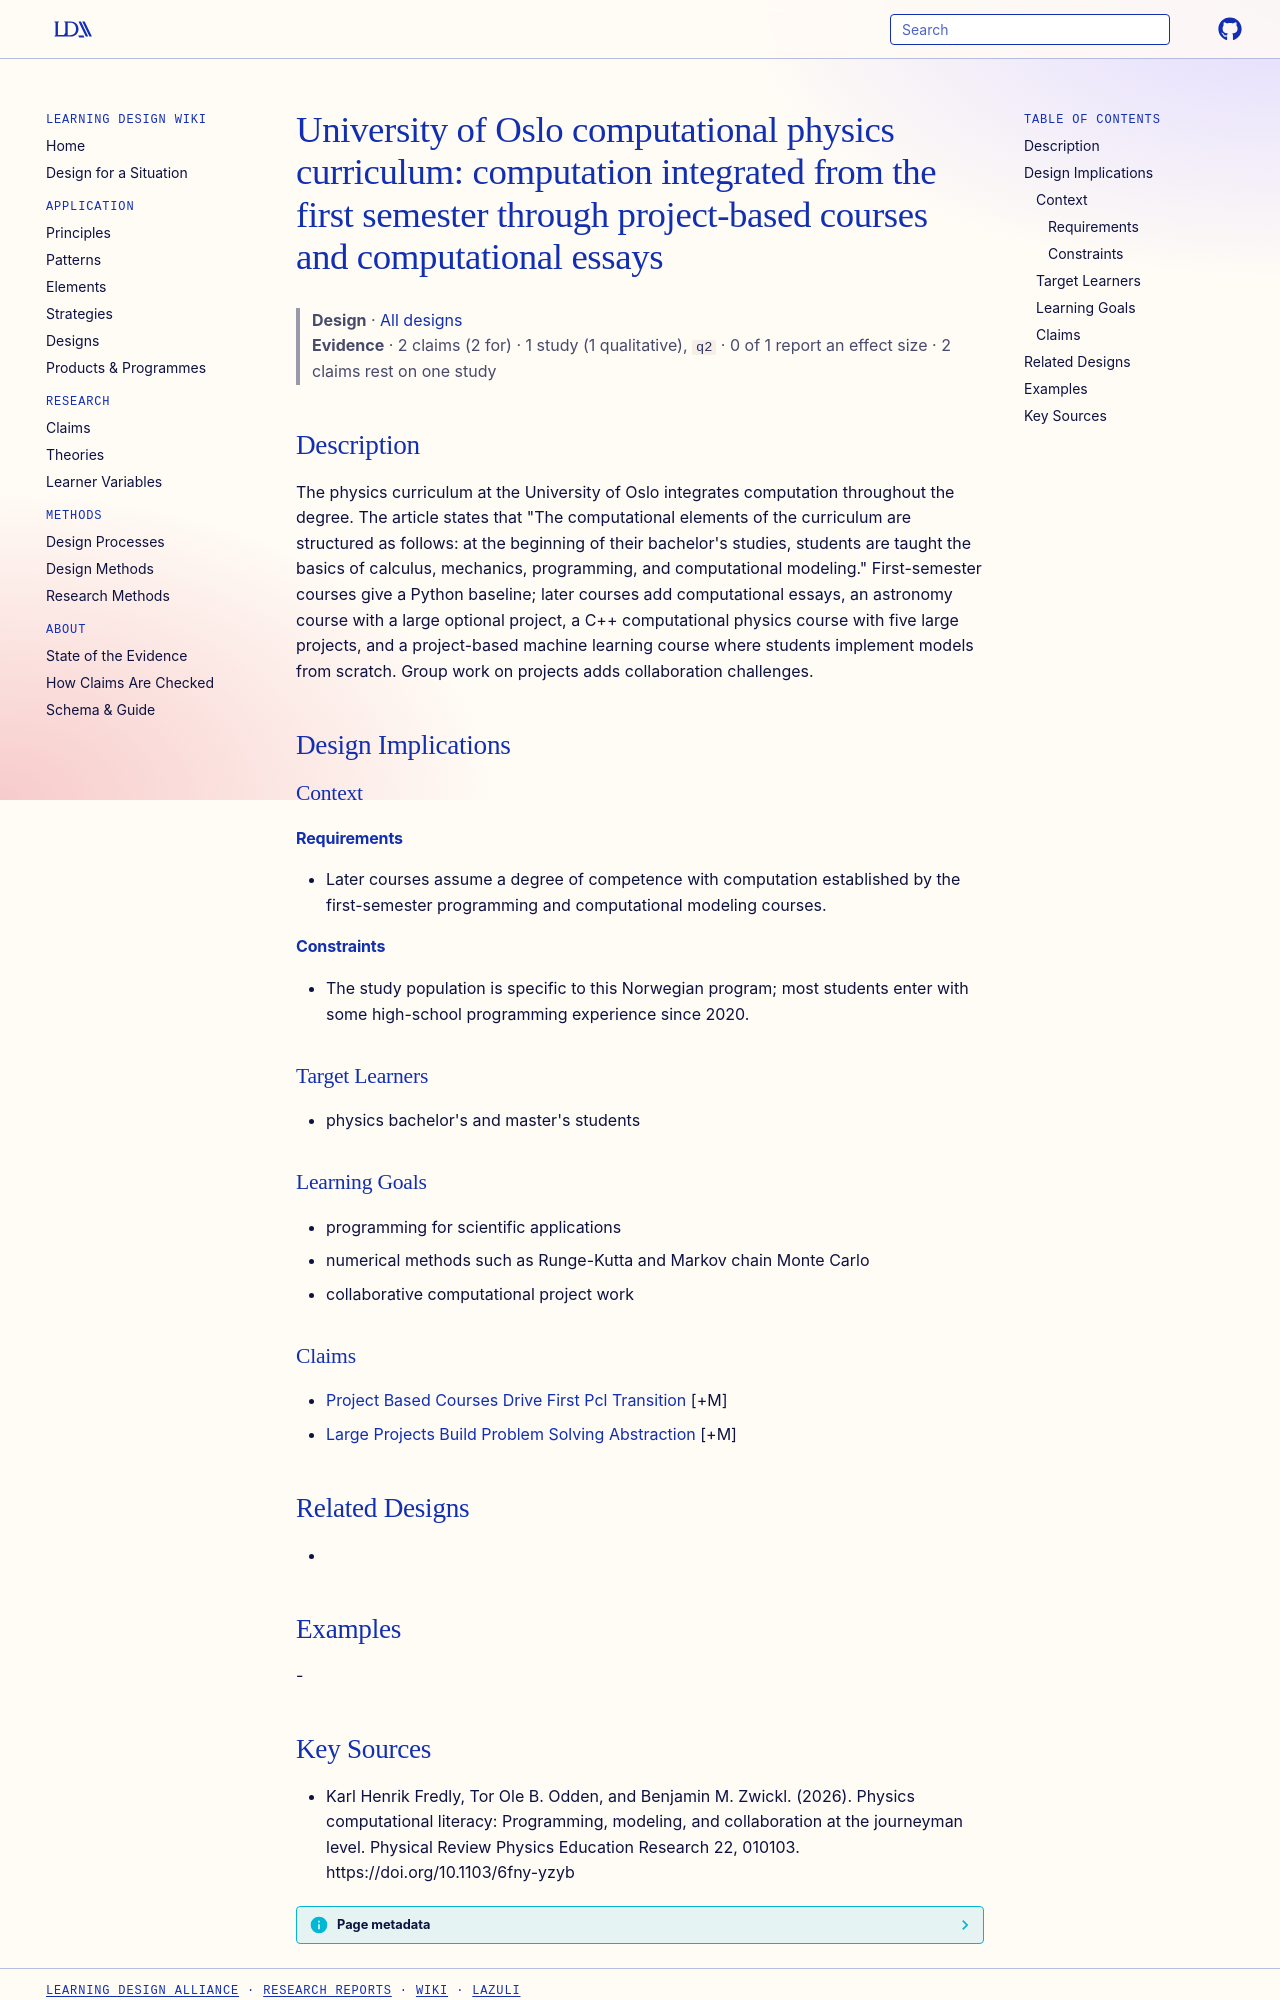

repository: Learning-Design-Alliance/learning-wiki · page: designs/uio-computational-physics-curriculum-element/index.html · generator: mkdocs

---
type: design
id: uio-computational-physics-curriculum-element
title: "University of Oslo computational physics curriculum: computation integrated from the first semester through project-based courses and computational essays"
description: The physics curriculum at the University of Oslo integrates computation throughout the degree.
status: review
generated:
  by: "process:settle-candidates"
  at: 2026-11-21
sources:
  - id: karl-henrik-fredly-2026
    resource: "https://doi.org/10.1103/6fny-yzyb"
    title: "Karl Henrik Fredly, Tor Ole B. Odden, and Benjamin M. Zwickl. (2026). Physics computational literacy: Programming, modeling, and collaboration at the journeyman level. Physical Review Physics Education Research 22, 010103. https://doi.org/10.1103/6fny-yzyb"
    author: Karl Henrik Fredly, Tor Ole B. Odden, and Benjamin M. Zwickl
---

# University of Oslo computational physics curriculum: computation integrated from the first semester through project-based courses and computational essays

> **Design** · [All designs](index.md)
> **Evidence** · 2 claims (2 for) · 1 study (1 qualitative), `q2` · 0 of 1 report an effect size · 2 claims rest on one study

## Description
The physics curriculum at the University of Oslo integrates computation throughout the degree. The article states that "The computational elements of the curriculum are structured as follows: at the beginning of their bachelor's studies, students are taught the basics of calculus, mechanics, programming, and computational modeling." First-semester courses give a Python baseline; later courses add computational essays, an astronomy course with a large optional project, a C++ computational physics course with five large projects, and a project-based machine learning course where students implement models from scratch. Group work on projects adds collaboration challenges.

## Design Implications

### Context
#### Requirements
- Later courses assume a degree of competence with computation established by the first-semester programming and computational modeling courses.
#### Constraints
- The study population is specific to this Norwegian program; most students enter with some high-school programming experience since 2020.

### Target Learners
- physics bachelor's and master's students

### Learning Goals
- programming for scientific applications
- numerical methods such as Runge-Kutta and Markov chain Monte Carlo
- collaborative computational project work

### Claims
- [Project Based Courses Drive First Pcl Transition](../claims/project-based-courses-drive-first-pcl-transition.md) [+M]
- [Large Projects Build Problem Solving Abstraction](../claims/large-projects-build-problem-solving-abstraction.md) [+M]

## Related Designs
- 

## Examples
-
